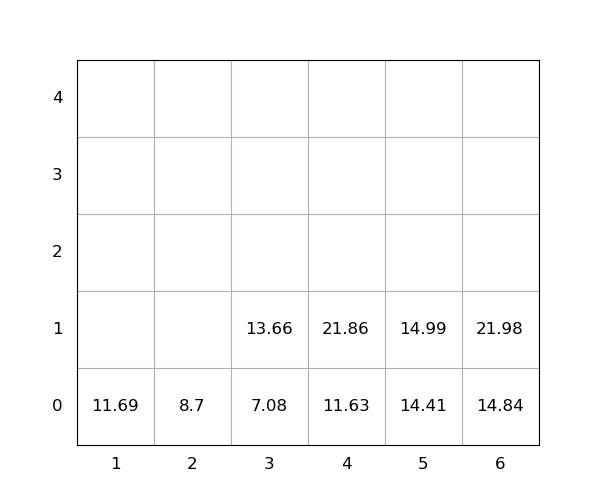

The file beside this chart, header and first rows:
idx, loc_x, loc_y, loc_z, weight, seq, emerg, reloc, size(ft)
1, 6, 0, 0, 14.84, 0, 0, 0, 20
2, 4, 0, 0, 11.63, 0, 0, 0, 20
3, 2, 0, 0, 8.7, 0, 0, 0, 20
4, 4, 0, 1, 21.86, 1, 0, 0, 20
5, 3, 0, 0, 7.08, 2, 0, 0, 20
6, 5, 0, 0, 14.41, 3, 0, 0, 20
7, 3, 0, 1, 13.66, 4, 0, 0, 20
8, 1, 0, 0, 11.69, 5, 0, 0, 20
9, 6, 0, 1, 21.98, 6, 0, 0, 20
10, 5, 0, 1, 14.99, 7, 0, 0, 20
